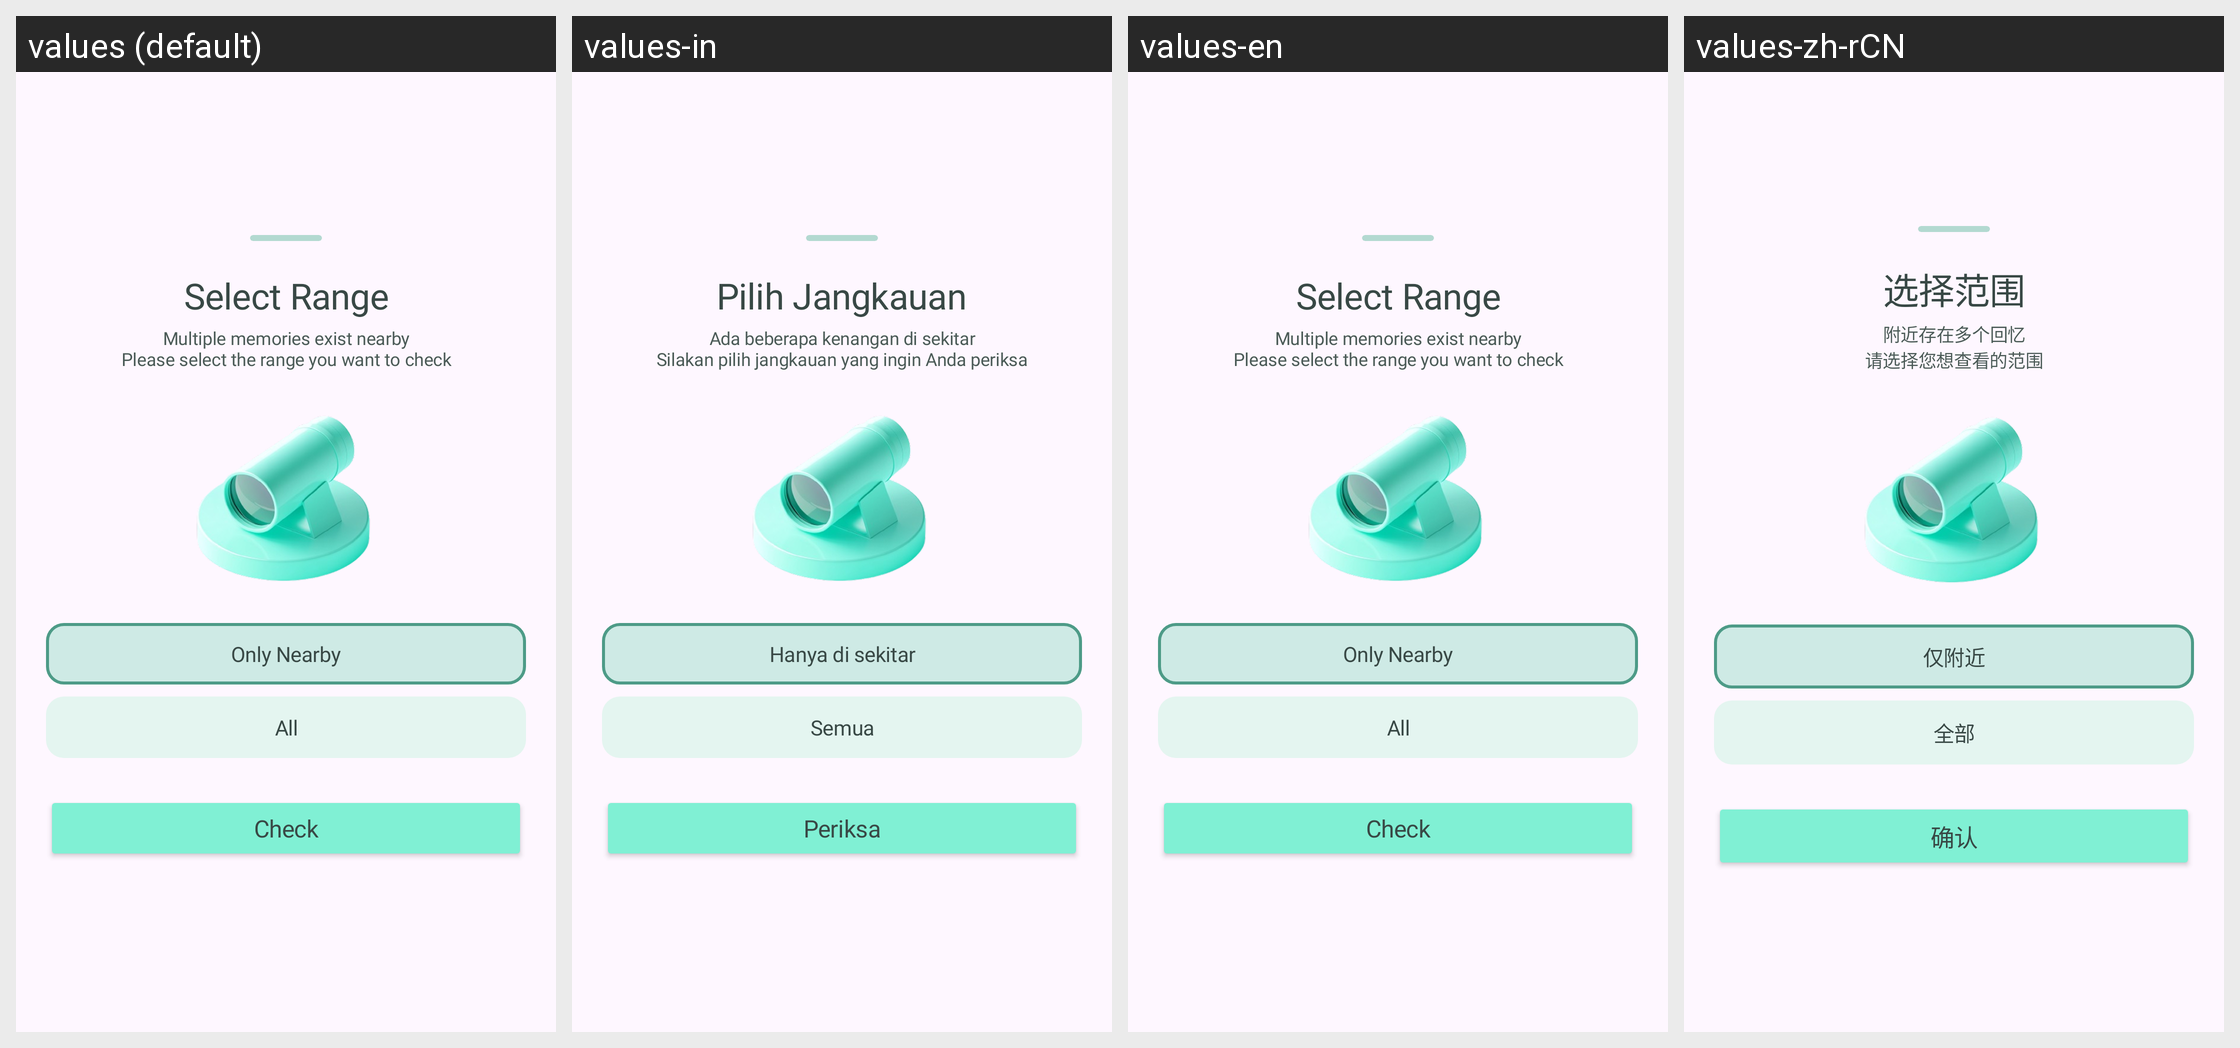

Locale-by-locale string values for the Android screen shown in this grid:
Android screen res/layout/b_sheet_range_select.xml rendered under 4 locales, left to right: values (default), values-in, values-en, values-zh-rCN. Device: Nexus 5 (rendered at 1080×1920; each locale shown at half size, 540×960, under a caption strip naming it); theme Theme.Roadcapture.
Other locales in the repository, not shown: values-ar, values-de, values-es, values-fr, values-hi, values-ja, values-ko, values-pt, values-ru.
Strings drawn on this screen, with the default value and each locale's value (text and hints the layout hard-codes, and strings that could not be matched under every locale, appear in the picture but are not listed):

select_range
  values: Select Range
  values-in: Pilih Jangkauan
  values-en: Select Range
  values-zh-rCN: 选择范围

multiple_memories_nearby
  values: Multiple memories exist nearby
      Please select the range you want to check
  values-in: Ada beberapa kenangan di sekitar
      Silakan pilih jangkauan yang ingin Anda periksa
  values-en: Multiple memories exist nearby
      Please select the range you want to check
  values-zh-rCN: 附近存在多个回忆
      请选择您想查看的范围

nearby_only
  values: Only Nearby
  values-in: Hanya di sekitar
  values-en: Only Nearby
  values-zh-rCN: 仅附近

all
  values: All
  values-in: Semua
  values-en: All
  values-zh-rCN: 全部

check
  values: Check
  values-in: Periksa
  values-en: Check
  values-zh-rCN: 确认
